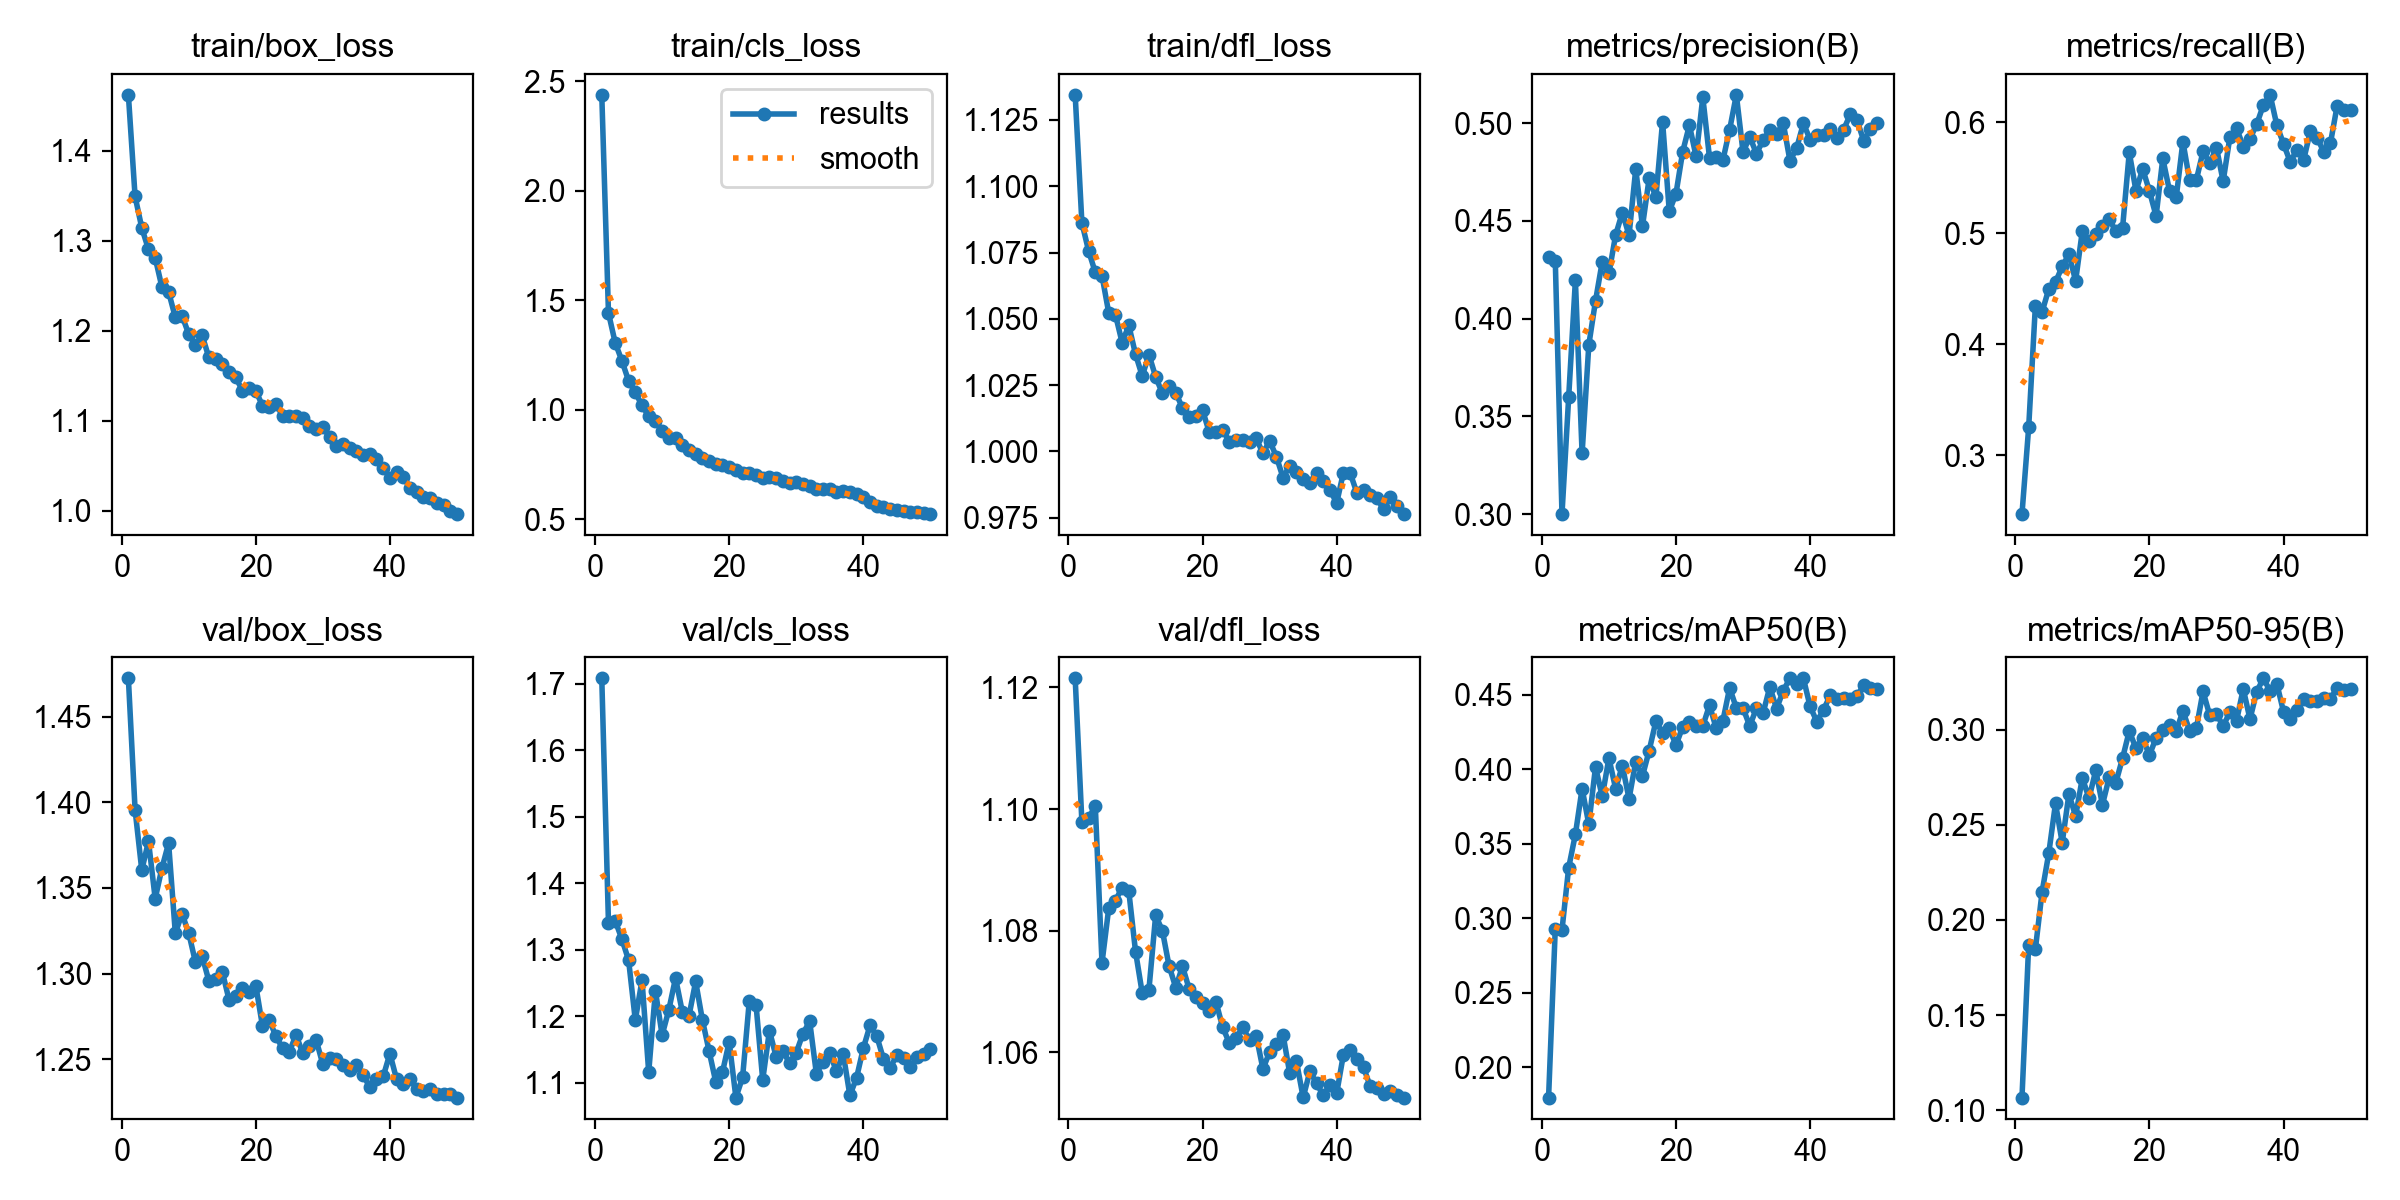

The data file committed next to this chart (first rows):
epoch, time, train/box_loss, train/cls_loss, train/dfl_loss, metrics/precision(B), metrics/recall(B), metrics/mAP50(B), metrics/mAP50-95(B), val/box_loss, val/cls_loss, val/dfl_loss, lr/pg0, lr/pg1, lr/pg2
1, 664.7, 1.462, 2.438, 1.134, 0.4316, 0.2471, 0.1798, 0.1066, 1.472, 1.708, 1.121, 0.0002071, 0.0002071, 0.0002071
2, 1348, 1.349, 1.442, 1.086, 0.4298, 0.3252, 0.2931, 0.187, 1.396, 1.34, 1.098, 0.0004072, 0.0004072, 0.0004072
3, 2051, 1.314, 1.306, 1.076, 0.3001, 0.4348, 0.2922, 0.1847, 1.36, 1.344, 1.098, 0.000599, 0.000599, 0.000599
4, 2754, 1.29, 1.224, 1.068, 0.36, 0.4293, 0.334, 0.2148, 1.377, 1.316, 1.101, 0.0005879, 0.0005879, 0.0005879
5, 3412, 1.281, 1.132, 1.066, 0.4197, 0.4499, 0.3564, 0.2352, 1.344, 1.285, 1.075, 0.0005755, 0.0005755, 0.0005755
6, 6962, 1.249, 1.079, 1.052, 0.3311, 0.4559, 0.387, 0.2613, 1.362, 1.194, 1.084, 0.0005631, 0.0005631, 0.0005631
7, 7613, 1.243, 1.02, 1.052, 0.3866, 0.4702, 0.363, 0.2406, 1.376, 1.254, 1.085, 0.0005508, 0.0005508, 0.0005508
8, 11999, 1.215, 0.9713, 1.041, 0.4091, 0.4811, 0.4015, 0.2662, 1.324, 1.116, 1.087, 0.0005384, 0.0005384, 0.0005384
9, 12670, 1.217, 0.9491, 1.048, 0.4291, 0.4572, 0.3817, 0.2546, 1.335, 1.238, 1.086, 0.000526, 0.000526, 0.000526
10, 13372, 1.196, 0.9039, 1.037, 0.4232, 0.5021, 0.4074, 0.2746, 1.324, 1.172, 1.077, 0.0005136, 0.0005136, 0.0005136
11, 14094, 1.185, 0.8734, 1.028, 0.4428, 0.4931, 0.3869, 0.264, 1.307, 1.21, 1.07, 0.0005012, 0.0005012, 0.0005012
12, 14838, 1.195, 0.8713, 1.036, 0.4543, 0.4993, 0.4024, 0.2787, 1.31, 1.258, 1.07, 0.0004889, 0.0004889, 0.0004889
13, 15581, 1.17, 0.8395, 1.028, 0.4426, 0.5065, 0.3802, 0.2605, 1.296, 1.207, 1.083, 0.0004765, 0.0004765, 0.0004765
14, 16305, 1.169, 0.8155, 1.022, 0.4766, 0.5129, 0.405, 0.2749, 1.297, 1.2, 1.08, 0.0004641, 0.0004641, 0.0004641
15, 17039, 1.164, 0.8001, 1.025, 0.4472, 0.5018, 0.3954, 0.2722, 1.301, 1.253, 1.074, 0.0004518, 0.0004518, 0.0004518
16, 17761, 1.155, 0.782, 1.022, 0.4719, 0.5048, 0.4124, 0.2851, 1.285, 1.195, 1.071, 0.0004394, 0.0004394, 0.0004394
17, 18519, 1.149, 0.7681, 1.016, 0.4621, 0.5729, 0.4321, 0.2993, 1.287, 1.148, 1.074, 0.000427, 0.000427, 0.000427
18, 19255, 1.134, 0.7515, 1.013, 0.5008, 0.5383, 0.4243, 0.2902, 1.292, 1.101, 1.07, 0.0004146, 0.0004146, 0.0004146
19, 19947, 1.137, 0.7499, 1.013, 0.4549, 0.558, 0.4274, 0.2957, 1.29, 1.116, 1.069, 0.0004022, 0.0004022, 0.0004022
20, 20657, 1.134, 0.7401, 1.016, 0.464, 0.5382, 0.4162, 0.2866, 1.293, 1.162, 1.068, 0.0003899, 0.0003899, 0.0003899
21, 21365, 1.117, 0.7247, 1.007, 0.4854, 0.5156, 0.4284, 0.2957, 1.269, 1.078, 1.067, 0.0003775, 0.0003775, 0.0003775
22, 22077, 1.115, 0.7136, 1.007, 0.499, 0.5674, 0.4319, 0.3, 1.273, 1.108, 1.068, 0.0003651, 0.0003651, 0.0003651
23, 31555, 1.119, 0.7128, 1.008, 0.483, 0.5383, 0.4292, 0.3027, 1.264, 1.224, 1.064, 0.0003527, 0.0003527, 0.0003527
24, 32208, 1.106, 0.7047, 1.004, 0.5133, 0.5324, 0.4289, 0.2993, 1.256, 1.218, 1.062, 0.0003404, 0.0003404, 0.0003404
25, 32875, 1.105, 0.6902, 1.004, 0.4823, 0.5826, 0.443, 0.3099, 1.254, 1.105, 1.062, 0.000328, 0.000328, 0.000328
26, 33547, 1.105, 0.6937, 1.004, 0.4828, 0.5476, 0.4274, 0.2995, 1.264, 1.178, 1.064, 0.0003156, 0.0003156, 0.0003156
27, 45374, 1.103, 0.6867, 1.004, 0.4812, 0.5481, 0.4325, 0.3007, 1.254, 1.139, 1.062, 0.0003033, 0.0003033, 0.0003033
28, 46022, 1.095, 0.6769, 1.005, 0.4967, 0.5737, 0.4545, 0.3201, 1.258, 1.148, 1.063, 0.0002909, 0.0002909, 0.0002909
29, 46671, 1.091, 0.6678, 0.9993, 0.5145, 0.5631, 0.441, 0.3076, 1.261, 1.13, 1.057, 0.0002785, 0.0002785, 0.0002785
30, 47328, 1.094, 0.669, 1.004, 0.4852, 0.5773, 0.4409, 0.3085, 1.247, 1.146, 1.06, 0.0002661, 0.0002661, 0.0002661
31, 86971, 1.082, 0.663, 0.9981, 0.4931, 0.5469, 0.429, 0.3019, 1.251, 1.174, 1.061, 0.0002538, 0.0002538, 0.0002538
32, 88226, 1.072, 0.6509, 0.9901, 0.4844, 0.5865, 0.4409, 0.3093, 1.25, 1.193, 1.063, 0.0002414, 0.0002414, 0.0002414
33, 88876, 1.075, 0.6394, 0.9946, 0.4914, 0.5947, 0.4379, 0.3048, 1.246, 1.114, 1.057, 0.000229, 0.000229, 0.000229
34, 89572, 1.07, 0.6363, 0.9924, 0.4965, 0.5781, 0.4553, 0.3215, 1.244, 1.132, 1.059, 0.0002166, 0.0002166, 0.0002166
35, 90287, 1.067, 0.6367, 0.9898, 0.4944, 0.5853, 0.4405, 0.3056, 1.247, 1.145, 1.053, 0.0002043, 0.0002043, 0.0002043
36, 90998, 1.062, 0.6246, 0.9881, 0.4999, 0.5982, 0.4528, 0.32, 1.241, 1.117, 1.057, 0.0001919, 0.0001919, 0.0001919
37, 127635, 1.064, 0.6316, 0.9919, 0.4807, 0.6155, 0.4609, 0.327, 1.234, 1.144, 1.055, 0.0001795, 0.0001795, 0.0001795
38, 128314, 1.058, 0.6271, 0.9889, 0.4874, 0.6248, 0.4568, 0.3203, 1.239, 1.081, 1.053, 0.0001671, 0.0001671, 0.0001671
39, 128977, 1.047, 0.6167, 0.9853, 0.4999, 0.5975, 0.461, 0.3243, 1.24, 1.108, 1.055, 0.0001547, 0.0001547, 0.0001547
40, 135290, 1.037, 0.6041, 0.9806, 0.4917, 0.5806, 0.4421, 0.3095, 1.253, 1.152, 1.053, 0.0001424, 0.0001424, 0.0001424
41, 135932, 1.043, 0.5771, 0.992, 0.494, 0.5644, 0.432, 0.3057, 1.238, 1.186, 1.06, 0.00013, 0.00013, 0.00013
42, 136573, 1.038, 0.5625, 0.9919, 0.4939, 0.5751, 0.4398, 0.3102, 1.236, 1.17, 1.06, 0.0001176, 0.0001176, 0.0001176
43, 137227, 1.026, 0.5561, 0.9844, 0.4968, 0.566, 0.4496, 0.3159, 1.239, 1.136, 1.059, 0.0001052, 0.0001052, 0.0001052
44, 137915, 1.021, 0.5483, 0.9853, 0.4927, 0.592, 0.4471, 0.3151, 1.232, 1.123, 1.058, 9.2875e-05, 9.2875e-05, 9.2875e-05
45, 172447, 1.016, 0.543, 0.9835, 0.4967, 0.5863, 0.4478, 0.3149, 1.232, 1.142, 1.054, 8.05e-05, 8.05e-05, 8.05e-05
46, 175223, 1.014, 0.5378, 0.9824, 0.5046, 0.5734, 0.4473, 0.3167, 1.232, 1.138, 1.054, 6.8125e-05, 6.8125e-05, 6.8125e-05
47, 175877, 1.009, 0.535, 0.9781, 0.5015, 0.5813, 0.449, 0.3161, 1.23, 1.124, 1.053, 5.575e-05, 5.575e-05, 5.575e-05
48, 179707, 1.006, 0.5316, 0.9828, 0.491, 0.615, 0.4565, 0.3222, 1.23, 1.139, 1.054, 4.3375e-05, 4.3375e-05, 4.3375e-05
49, 180753, 1, 0.527, 0.9794, 0.4972, 0.6111, 0.4546, 0.3207, 1.23, 1.143, 1.053, 3.1e-05, 3.1e-05, 3.1e-05
50, 181824, 0.9965, 0.524, 0.9764, 0.5001, 0.6108, 0.4536, 0.3212, 1.228, 1.15, 1.053, 1.8625e-05, 1.8625e-05, 1.8625e-05
